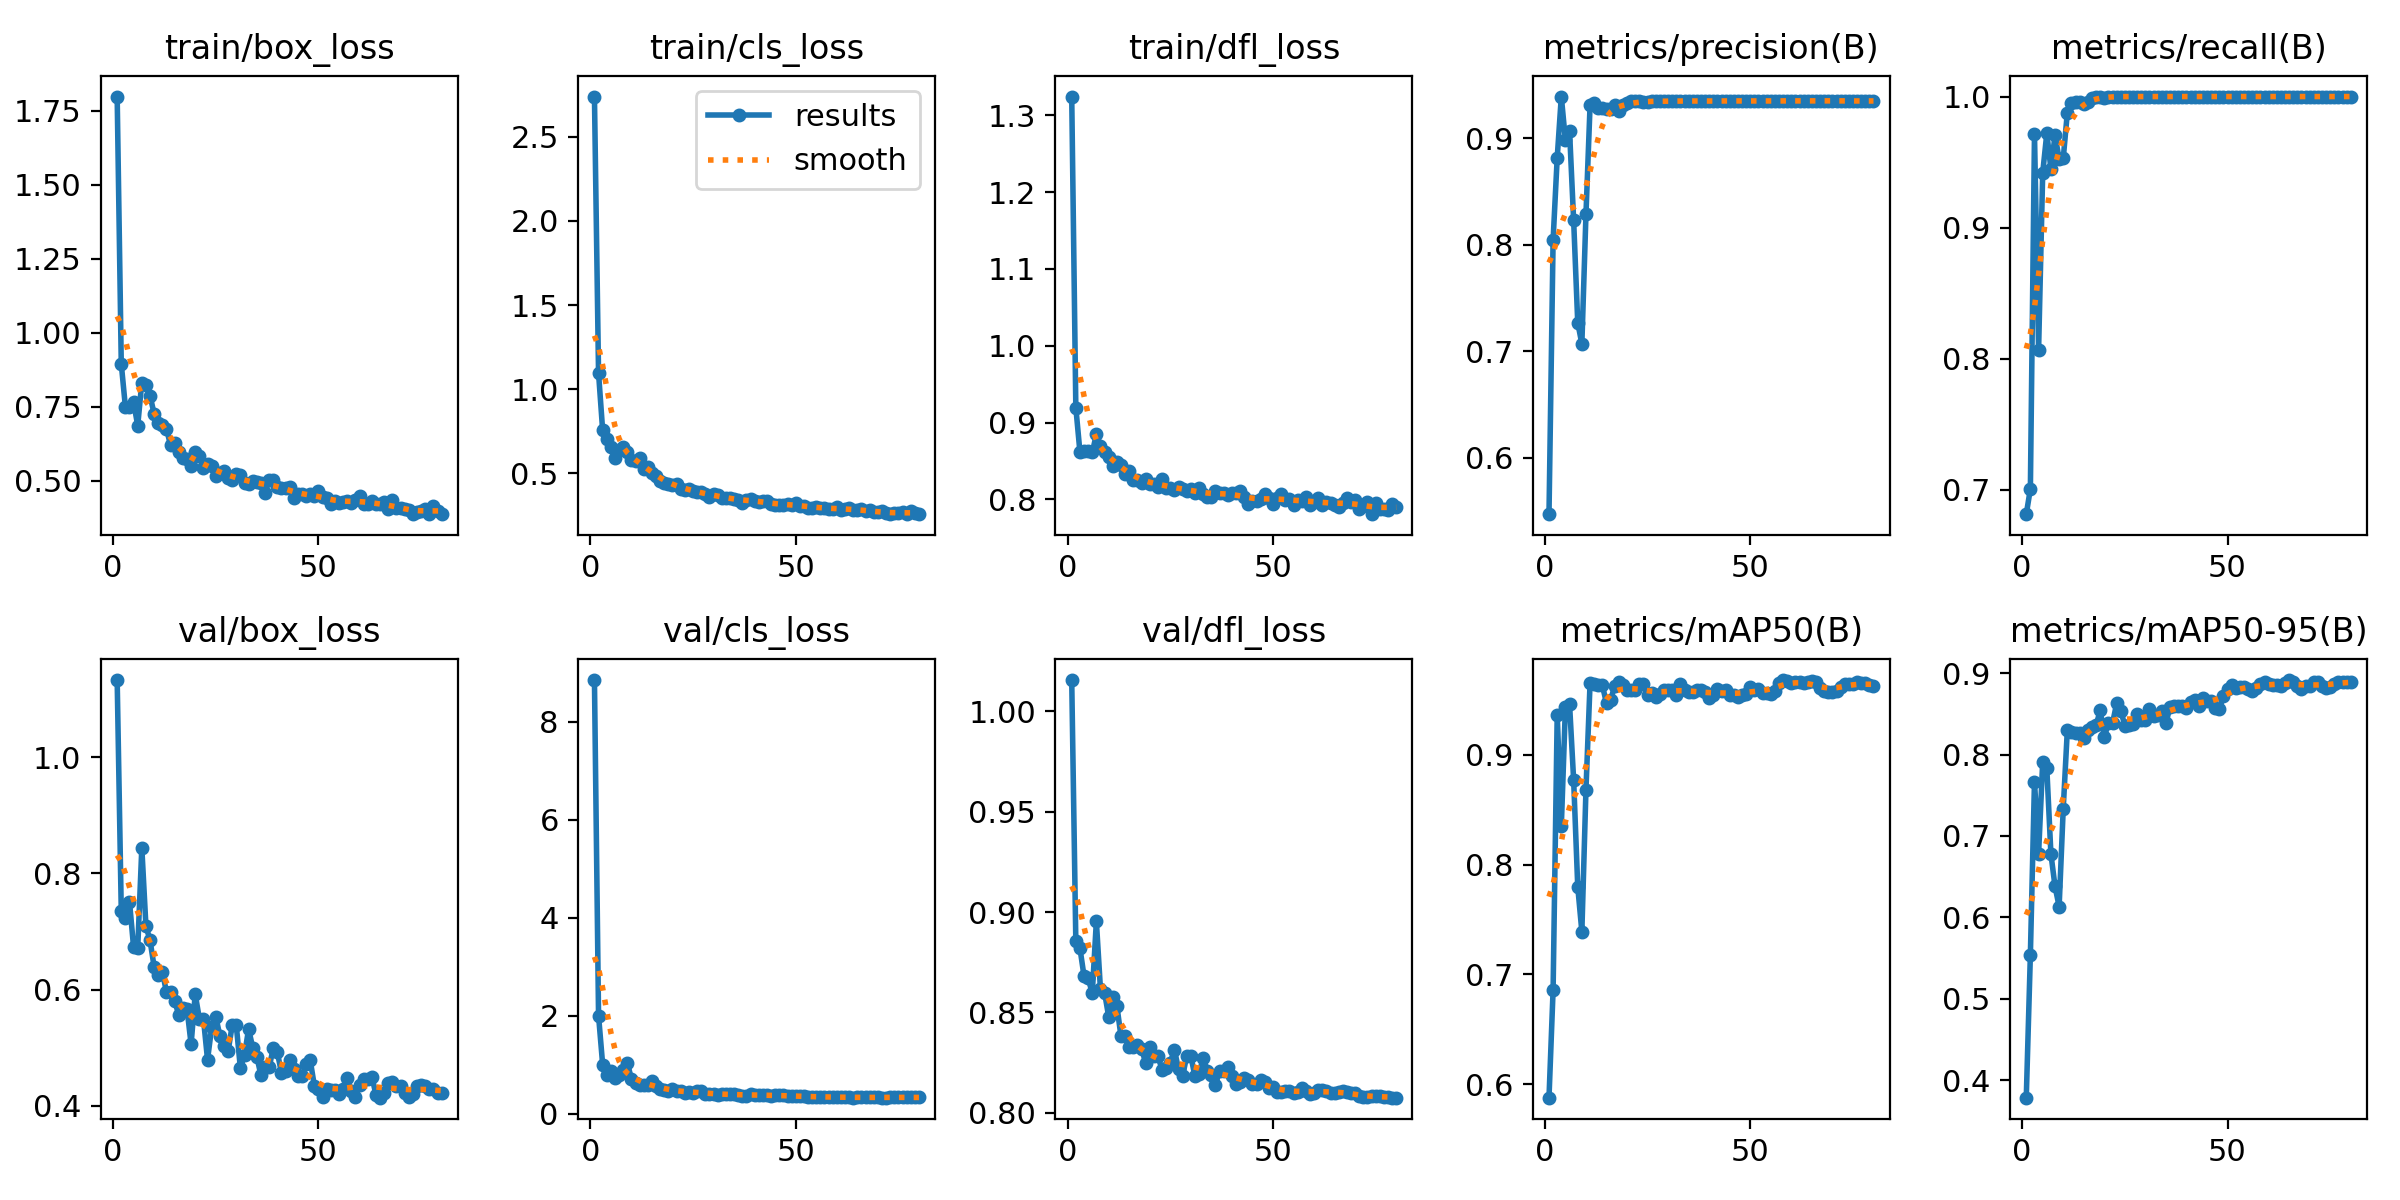

The data file committed next to this chart (first rows):
epoch, time, train/box_loss, train/cls_loss, train/dfl_loss, metrics/precision(B), metrics/recall(B), metrics/mAP50(B), metrics/mAP50-95(B), val/box_loss, val/cls_loss, val/dfl_loss, lr/pg0, lr/pg1, lr/pg2
1, 72.84, 1.798, 2.738, 1.324, 0.5467, 0.6815, 0.5876, 0.3785, 1.133, 8.856, 1.016, 0.0002167, 0.0002167, 0.0002167
2, 150, 0.894, 1.095, 0.9196, 0.8045, 0.7008, 0.6858, 0.5541, 0.7349, 1.998, 0.8854, 0.0004445, 0.0004445, 0.0004445
3, 233.6, 0.7491, 0.7557, 0.8617, 0.8818, 0.9711, 0.9365, 0.7668, 0.723, 1.001, 0.882, 0.0006666, 0.0006666, 0.0006666
4, 310.6, 0.7473, 0.7051, 0.863, 0.9394, 0.8068, 0.835, 0.6783, 0.751, 0.7818, 0.868, 0.0008828, 0.0008828, 0.0008828
5, 403.3, 0.7644, 0.6596, 0.8633, 0.8981, 0.9418, 0.9438, 0.791, 0.6728, 0.8633, 0.8671, 0.001093, 0.001093, 0.001093
6, 488.2, 0.6858, 0.5919, 0.861, 0.9073, 0.9719, 0.9465, 0.7833, 0.6707, 0.7263, 0.8595, 0.001298, 0.001298, 0.001298
7, 561.2, 0.8312, 0.6366, 0.8845, 0.823, 0.9449, 0.877, 0.6779, 0.8438, 0.7986, 0.8953, 0.001497, 0.001497, 0.001497
8, 635, 0.8243, 0.6586, 0.8701, 0.7267, 0.9704, 0.7798, 0.6381, 0.7097, 0.8994, 0.8614, 0.001523, 0.001523, 0.001523
9, 707.7, 0.7868, 0.6259, 0.8613, 0.7069, 0.9525, 0.7389, 0.6133, 0.6848, 1.043, 0.8598, 0.001502, 0.001502, 0.001502
10, 783.4, 0.7256, 0.578, 0.8546, 0.8286, 0.9528, 0.8684, 0.7337, 0.6391, 0.7054, 0.8478, 0.001481, 0.001481, 0.001481
11, 857.8, 0.6934, 0.5719, 0.8431, 0.9312, 0.9878, 0.9655, 0.8304, 0.6256, 0.6208, 0.8575, 0.001461, 0.001461, 0.001461
12, 931.2, 0.6885, 0.5925, 0.849, 0.9332, 0.9949, 0.9648, 0.8282, 0.631, 0.5769, 0.8531, 0.00144, 0.00144, 0.00144
13, 1004, 0.6753, 0.5294, 0.8449, 0.9284, 0.9961, 0.9632, 0.8262, 0.5956, 0.5821, 0.838, 0.001419, 0.001419, 0.001419
14, 1077, 0.6188, 0.5409, 0.8332, 0.9284, 0.9961, 0.9632, 0.8262, 0.5956, 0.5821, 0.838, 0.001399, 0.001399, 0.001399
15, 1153, 0.6258, 0.5043, 0.8363, 0.9276, 0.9941, 0.9468, 0.8207, 0.5803, 0.6646, 0.8326, 0.001378, 0.001378, 0.001378
16, 1226, 0.5971, 0.4842, 0.8249, 0.9278, 0.9958, 0.9499, 0.8302, 0.5566, 0.5615, 0.8328, 0.001358, 0.001358, 0.001358
17, 1301, 0.5751, 0.4529, 0.8257, 0.931, 0.9992, 0.9627, 0.834, 0.5683, 0.5, 0.8339, 0.001337, 0.001337, 0.001337
18, 1375, 0.5733, 0.4461, 0.8207, 0.9259, 1, 0.9662, 0.8359, 0.567, 0.4821, 0.8319, 0.001316, 0.001316, 0.001316
19, 1447, 0.5501, 0.4381, 0.8266, 0.9316, 1, 0.964, 0.8543, 0.5063, 0.4525, 0.8248, 0.001296, 0.001296, 0.001296
20, 1525, 0.5954, 0.4308, 0.8201, 0.933, 0.999, 0.9588, 0.8218, 0.592, 0.5027, 0.8325, 0.001275, 0.001275, 0.001275
21, 1597, 0.5839, 0.4365, 0.8203, 0.9349, 1, 0.9586, 0.8384, 0.5503, 0.4621, 0.8284, 0.001254, 0.001254, 0.001254
22, 1671, 0.5409, 0.4098, 0.8164, 0.9349, 1, 0.9586, 0.8384, 0.5503, 0.4621, 0.8284, 0.001234, 0.001234, 0.001234
23, 1744, 0.5553, 0.4031, 0.8267, 0.935, 1, 0.9648, 0.8628, 0.4795, 0.4189, 0.8211, 0.001213, 0.001213, 0.001213
24, 1818, 0.5485, 0.4079, 0.8154, 0.9341, 1, 0.9643, 0.854, 0.5349, 0.4335, 0.8223, 0.001193, 0.001193, 0.001193
25, 1892, 0.5147, 0.3958, 0.8144, 0.9347, 1, 0.9545, 0.8356, 0.5535, 0.4245, 0.825, 0.001172, 0.001172, 0.001172
26, 1965, 0.5238, 0.3891, 0.8128, 0.9352, 1, 0.9565, 0.8366, 0.5206, 0.4595, 0.8314, 0.001151, 0.001151, 0.001151
27, 2041, 0.5308, 0.3875, 0.8156, 0.9351, 1, 0.9527, 0.8373, 0.5029, 0.4544, 0.8216, 0.001131, 0.001131, 0.001131
28, 2116, 0.51, 0.3792, 0.814, 0.9351, 1, 0.955, 0.8494, 0.4938, 0.4064, 0.8183, 0.00111, 0.00111, 0.00111
29, 2191, 0.5011, 0.3599, 0.8113, 0.9348, 1, 0.9593, 0.8419, 0.5383, 0.4031, 0.8283, 0.001089, 0.001089, 0.001089
30, 2266, 0.5221, 0.3786, 0.8134, 0.9348, 1, 0.9593, 0.8419, 0.5383, 0.4031, 0.8283, 0.001069, 0.001069, 0.001069
31, 2339, 0.52, 0.3721, 0.8086, 0.9351, 1, 0.9587, 0.8561, 0.4647, 0.388, 0.818, 0.001048, 0.001048, 0.001048
32, 2413, 0.4907, 0.3571, 0.8151, 0.935, 1, 0.9544, 0.847, 0.4878, 0.3905, 0.8194, 0.001027, 0.001027, 0.001027
33, 2488, 0.4879, 0.3521, 0.8072, 0.9352, 1, 0.9644, 0.8485, 0.5321, 0.4023, 0.8273, 0.001007, 0.001007, 0.001007
34, 2566, 0.4973, 0.3545, 0.8032, 0.9353, 1, 0.9587, 0.8535, 0.5001, 0.3931, 0.8209, 0.0009862, 0.0009862, 0.0009862
35, 2640, 0.4938, 0.3473, 0.803, 0.9354, 1, 0.9576, 0.8387, 0.4849, 0.4018, 0.8188, 0.0009656, 0.0009656, 0.0009656
36, 2714, 0.4909, 0.3407, 0.8107, 0.9353, 1, 0.9568, 0.8585, 0.4526, 0.3799, 0.8139, 0.000945, 0.000945, 0.000945
37, 2789, 0.4593, 0.3265, 0.8084, 0.9351, 1, 0.9587, 0.8594, 0.4666, 0.3693, 0.8209, 0.0009244, 0.0009244, 0.0009244
38, 2864, 0.5009, 0.3414, 0.8079, 0.9351, 1, 0.9587, 0.8594, 0.4666, 0.3693, 0.8209, 0.0009037, 0.0009037, 0.0009037
39, 2940, 0.501, 0.3506, 0.806, 0.935, 1, 0.957, 0.8593, 0.499, 0.3917, 0.8229, 0.0008831, 0.0008831, 0.0008831
40, 3016, 0.4795, 0.3385, 0.8083, 0.9351, 1, 0.9514, 0.8567, 0.492, 0.3874, 0.8181, 0.0008625, 0.0008625, 0.0008625
41, 3090, 0.4737, 0.3298, 0.8077, 0.9352, 1, 0.9543, 0.8649, 0.4568, 0.3799, 0.8141, 0.0008418, 0.0008418, 0.0008418
42, 3164, 0.4751, 0.3355, 0.8104, 0.9352, 1, 0.9599, 0.8675, 0.4601, 0.3802, 0.8151, 0.0008212, 0.0008212, 0.0008212
43, 3238, 0.4772, 0.3341, 0.8035, 0.9352, 1, 0.9585, 0.8599, 0.4793, 0.3709, 0.817, 0.0008006, 0.0008006, 0.0008006
44, 3312, 0.4413, 0.3166, 0.7944, 0.9352, 1, 0.9586, 0.8698, 0.4638, 0.3625, 0.8161, 0.0007799, 0.0007799, 0.0007799
45, 3386, 0.4539, 0.3148, 0.7982, 0.9353, 1, 0.9545, 0.8662, 0.4512, 0.3697, 0.8144, 0.0007593, 0.0007593, 0.0007593
46, 3462, 0.4558, 0.3125, 0.7982, 0.9353, 1, 0.9545, 0.8662, 0.4512, 0.3697, 0.8144, 0.0007387, 0.0007387, 0.0007387
47, 3535, 0.4464, 0.3154, 0.8011, 0.9352, 1, 0.9525, 0.8566, 0.4717, 0.3794, 0.8164, 0.0007181, 0.0007181, 0.0007181
48, 3610, 0.4546, 0.3166, 0.8064, 0.9352, 1, 0.9544, 0.8556, 0.4783, 0.3627, 0.8152, 0.0006974, 0.0006974, 0.0006974
49, 3684, 0.4471, 0.3102, 0.8014, 0.9354, 1, 0.9554, 0.8721, 0.4347, 0.3568, 0.8122, 0.0006768, 0.0006768, 0.0006768
50, 3760, 0.464, 0.323, 0.7935, 0.9352, 1, 0.962, 0.8803, 0.4288, 0.3496, 0.813, 0.0006562, 0.0006562, 0.0006562
51, 3832, 0.4427, 0.3093, 0.8013, 0.9351, 1, 0.9594, 0.8858, 0.4155, 0.3569, 0.8102, 0.0006355, 0.0006355, 0.0006355
52, 3906, 0.4402, 0.307, 0.8064, 0.9352, 1, 0.9602, 0.8821, 0.4294, 0.3639, 0.8105, 0.0006149, 0.0006149, 0.0006149
53, 3980, 0.4219, 0.2975, 0.7997, 0.9352, 1, 0.9561, 0.8834, 0.4282, 0.3427, 0.8107, 0.0005943, 0.0005943, 0.0005943
54, 4054, 0.4319, 0.2941, 0.8009, 0.9352, 1, 0.9561, 0.8834, 0.4282, 0.3427, 0.8107, 0.0005737, 0.0005737, 0.0005737
55, 4130, 0.4243, 0.3027, 0.7927, 0.9352, 1, 0.9551, 0.881, 0.4212, 0.3437, 0.8098, 0.000553, 0.000553, 0.000553
56, 4206, 0.426, 0.2961, 0.7991, 0.9354, 1, 0.9582, 0.8784, 0.4288, 0.3365, 0.8103, 0.0005324, 0.0005324, 0.0005324
57, 4282, 0.4303, 0.2952, 0.798, 0.9352, 1, 0.9657, 0.8823, 0.4483, 0.3415, 0.8122, 0.0005118, 0.0005118, 0.0005118
58, 4353, 0.4242, 0.2863, 0.8027, 0.9351, 1, 0.9681, 0.887, 0.4256, 0.3392, 0.8106, 0.0004911, 0.0004911, 0.0004911
59, 4429, 0.4343, 0.2905, 0.793, 0.9353, 1, 0.9673, 0.8889, 0.4147, 0.337, 0.8093, 0.0004705, 0.0004705, 0.0004705
60, 4503, 0.4494, 0.3007, 0.7964, 0.9354, 1, 0.9657, 0.8868, 0.4356, 0.3411, 0.8099, 0.0004499, 0.0004499, 0.0004499
... 20 more rows
